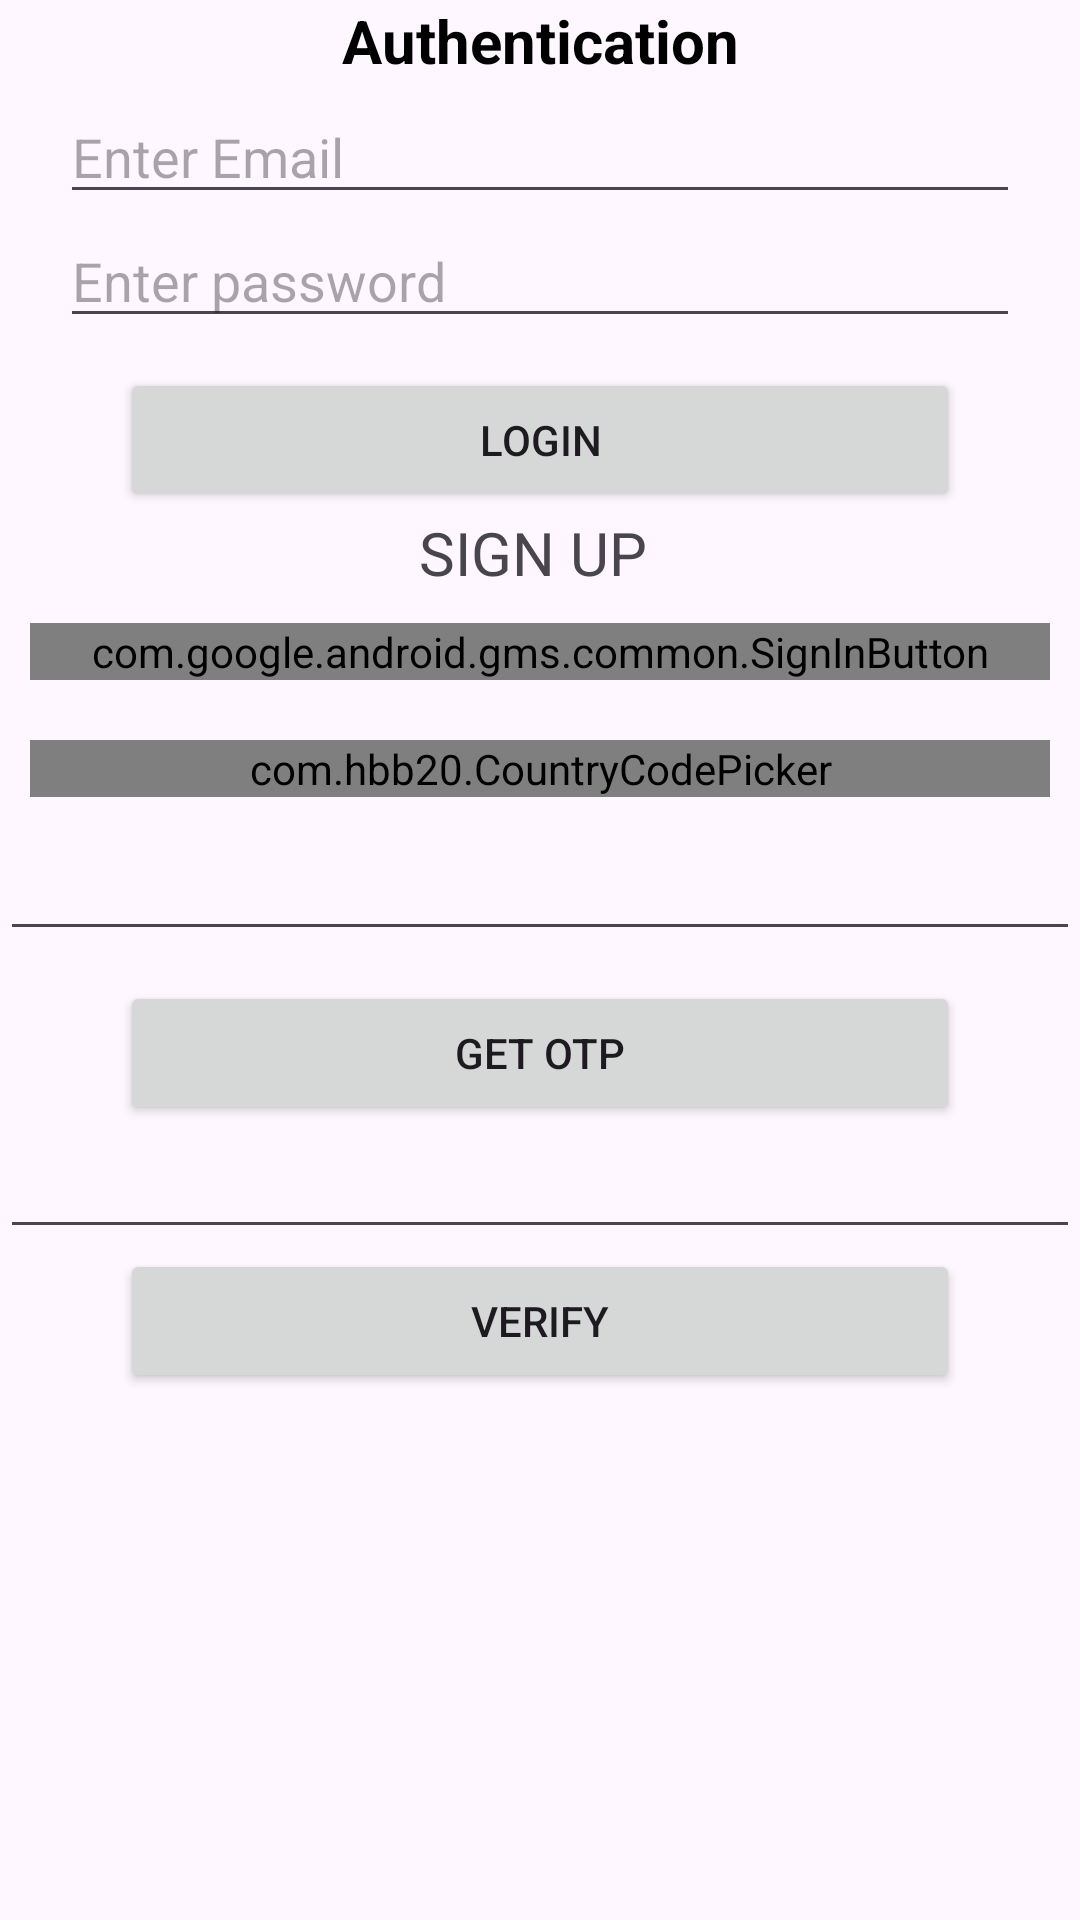

Layout XML and referenced resources for this Android screen:
<!-- AndroidManifest.xml: application theme Theme.PracticeTest8 -->
<!-- res/layout/activity_login.xml -->
<?xml version="1.0" encoding="utf-8"?>
<RelativeLayout
    xmlns:android="http://schemas.android.com/apk/res/android"
    xmlns:app="http://schemas.android.com/apk/res-auto"
    xmlns:tools="http://schemas.android.com/tools"
    android:layout_width="match_parent"
    android:layout_height="match_parent"
    android:orientation="vertical"
    tools:context=".LoginActivity">
    <TextView
        android:layout_width="match_parent"
        android:layout_height="wrap_content"
        android:text="Authentication"
        android:textAlignment="center"
        android:textStyle="bold"
        android:textSize="20dp"
        android:textColor="@color/black"/>
    <EditText
        android:layout_marginTop="30dp"
        android:layout_width="match_parent"
        android:layout_height="wrap_content"
        android:id="@+id/idEmai"
        android:hint="Enter Email"
        android:layout_marginLeft="20dp"
        android:layout_marginRight="20dp"/>
    <EditText
        android:layout_below="@+id/idEmai"
        android:layout_width="match_parent"
        android:layout_height="wrap_content"
        android:id="@+id/idPasswor"
        android:hint="Enter password"
        android:inputType="textPassword"
        android:layout_marginLeft="20dp"
        android:layout_marginRight="20dp"/>
    <Button
        android:text="LogIn"
        android:layout_below="@+id/idPasswor"
        android:layout_width="match_parent"
        android:layout_height="wrap_content"
        android:id="@+id/idBt"
        android:layout_marginTop="10dp"
        android:layout_marginLeft="40dp"
        android:layout_marginRight="40dp"/>

    <TextView
        android:layout_width="match_parent"
        android:layout_height="wrap_content"
        android:layout_below="@+id/idBt"
        android:textAlignment="center"
        android:textSize="20dp"
        android:id="@+id/sendToSignup"
        android:text="SIGN UP "/>
    <com.google.android.gms.common.SignInButton
        android:id="@+id/sign_in_button"
        android:layout_width="match_parent"
        android:layout_height="wrap_content"
        android:layout_below="@id/sendToSignup"
        android:layout_margin="10dp"
        android:clickable="true"
        />
    <com.hbb20.CountryCodePicker
        android:layout_width="match_parent"
        android:layout_height="wrap_content"
        android:layout_below="@id/sign_in_button"
        app:ccp_defaultNameCode="IND"
        app:ccp_autoDetectCountry="true"
        app:ccp_showFlag="true"
        app:ccp_showNameCode="true"
        app:ccp_showFullName="true"
        android:layout_margin="10dp"
        android:id="@+id/code"/>
    <EditText
        android:layout_width="match_parent"
        android:layout_height="wrap_content"
        android:layout_below="@+id/code"
        android:id="@+id/contact"
        android:maxLength="11"/>
    <Button
        android:layout_width="match_parent"
        android:layout_height="wrap_content"
        android:layout_below="@+id/contact"
        android:text="GET OTP"
        android:layout_marginLeft="40dp"
        android:layout_marginRight="40dp"
        android:layout_marginTop    ="10dp"
        android:id="@+id/logInBtn"/>
    <EditText
        android:layout_width="match_parent"
        android:layout_height="wrap_content"
        android:id="@+id/verifyId"
        android:layout_below="@+id/logInBtn"/>
    <Button
        android:layout_width="match_parent"
        android:layout_height="wrap_content"
        android:id="@+id/verifyBtn"
        android:text="Verify"
        android:layout_marginLeft="40dp"
        android:layout_marginRight="40dp"
        android:layout_below="@+id/verifyId"/>


</RelativeLayout>
<!-- resources referenced by this layout -->
<resources>
  <style name="Theme.PracticeTest8" parent="Base.Theme.PracticeTest8" />
  <style name="Base.Theme.PracticeTest8" parent="Theme.Material3.DayNight.NoActionBar">
          
          
      </style>
  <!-- not gathered from this repository: default colours our renderer supplied (Android Studio template values) -->
  <color name="black">#FF000000</color>
</resources>
